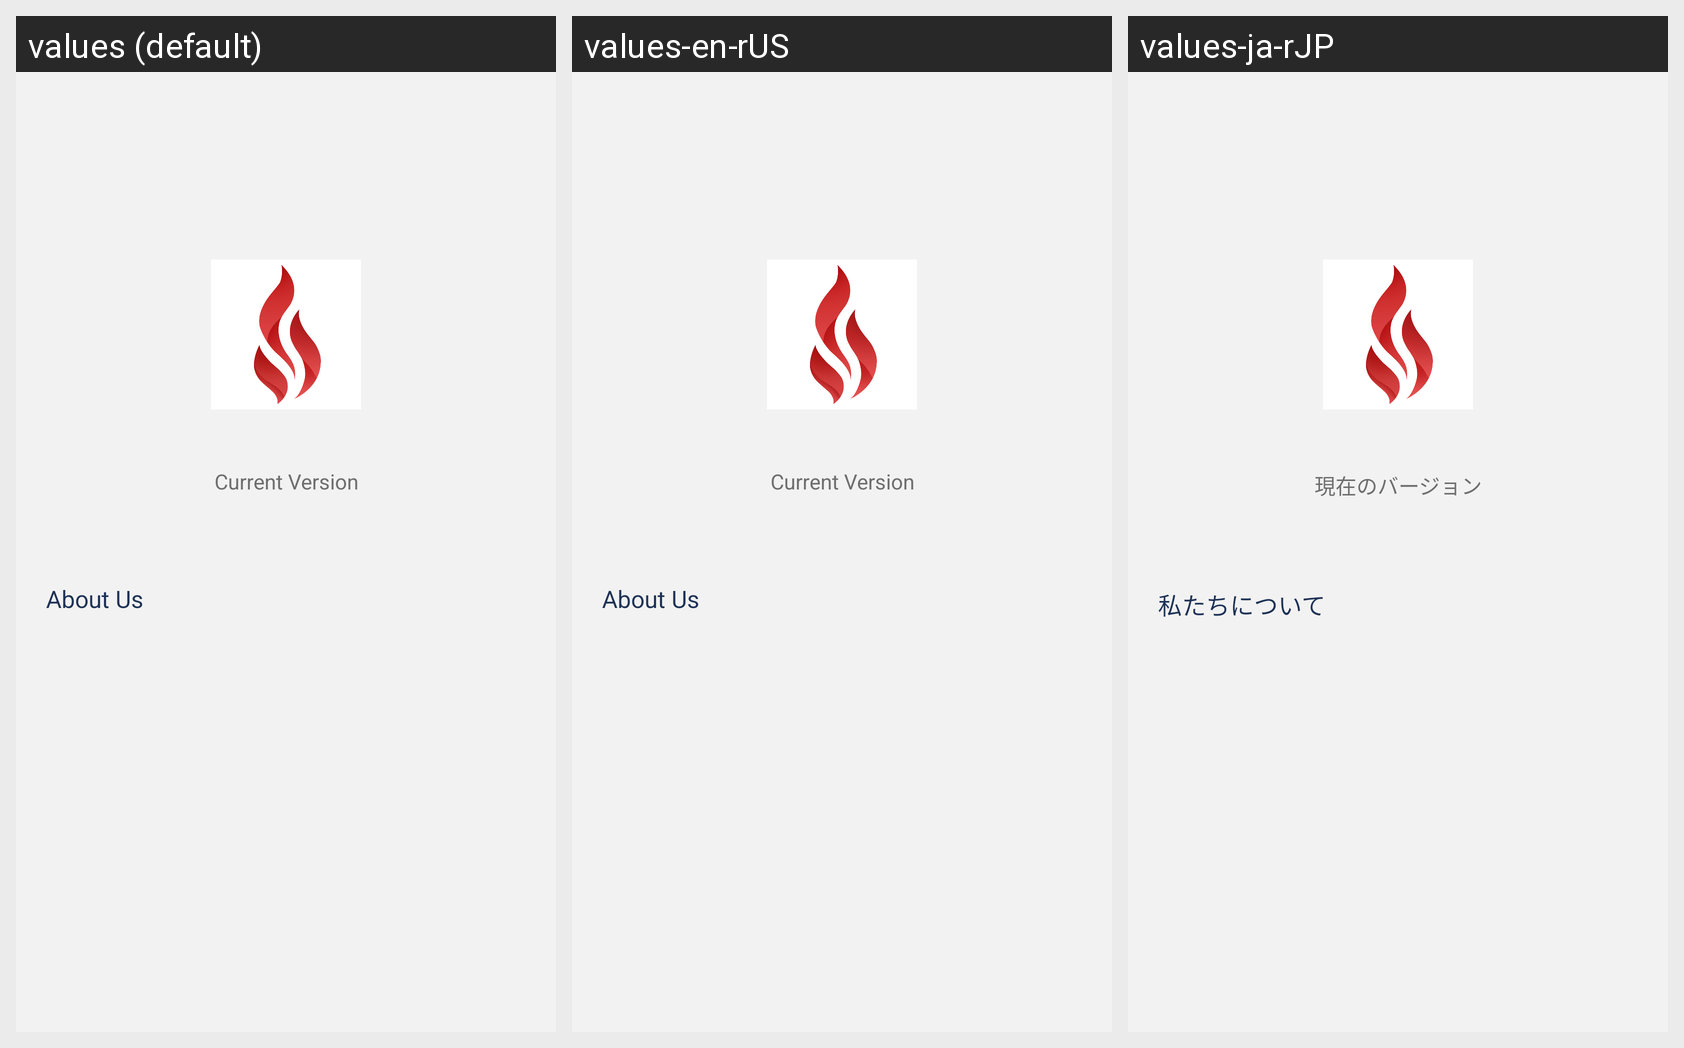

Locale-by-locale string values for the Android screen shown in this grid:
Android screen res/layout/myhome_aboutme.xml rendered under 3 locales, left to right: values (default), values-en-rUS, values-ja-rJP. Device: Nexus 5 (rendered at 1080×1920; each locale shown at half size, 540×960, under a caption strip naming it); theme AppThemeToolBar.Translucent.
Other locales in the repository, not shown: values-de-rDE, values-es, values-fr, values-jp, values-ko, values-pt, values-ru, values-zh-rCN, values-zh-rTW.
Strings drawn on this screen, with the default value and each locale's value (text and hints the layout hard-codes, and strings that could not be matched under every locale, appear in the picture but are not listed):

dangqianbanben
  values: Current Version
  values-en-rUS: Current Version
  values-ja-rJP: 現在のバージョン

guanyuwomen
  values: About Us
  values-en-rUS: About Us
  values-ja-rJP: 私たちについて
